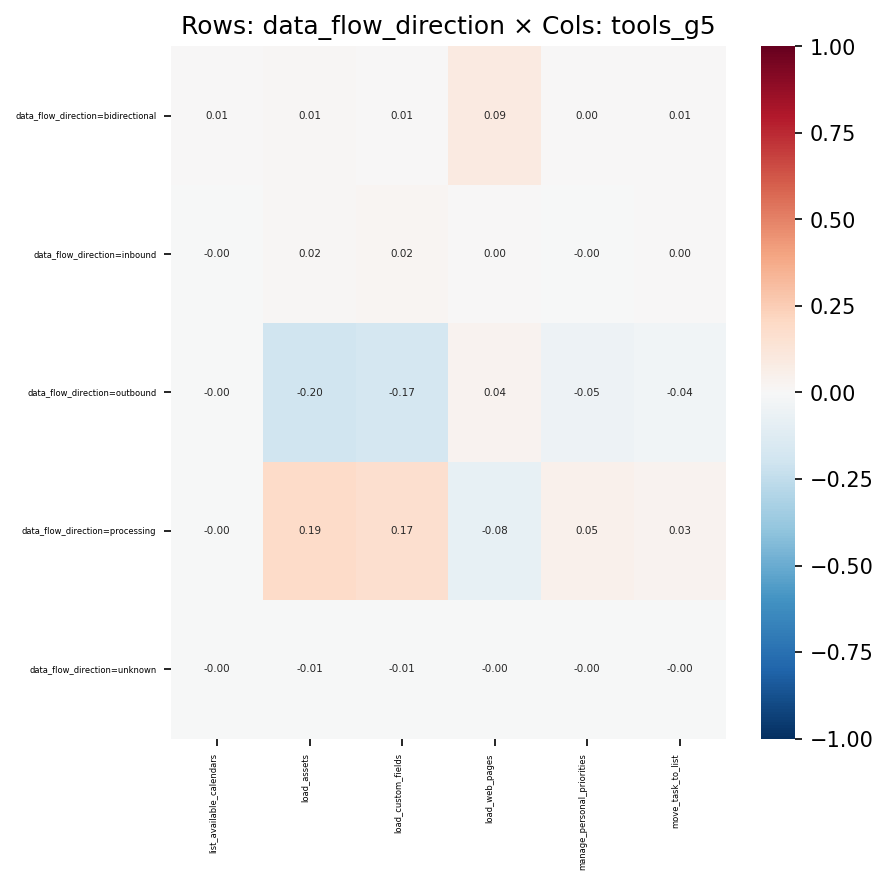

Source data for this figure (header and first rows):
, list_available_calendars, load_assets, load_custom_fields, load_web_pages, manage_personal_priorities, move_task_to_list
data_flow_direction=bidirectional, 0.00507, 0.01141, 0.007643, 0.09091, 0.0007347, 0.007328
data_flow_direction=inbound, -0.0003547, 0.01539, 0.02047, 0.004797, -0.002936, 0.00496
data_flow_direction=outbound, -0.002275, -0.1987, -0.1737, 0.03553, -0.04874, -0.03752
data_flow_direction=processing, -0.0002947, 0.1891, 0.1659, -0.08204, 0.04834, 0.03289
data_flow_direction=unknown, -0.0002499, -0.005324, -0.007128, -0.004122, -0.002581, -0.00187
